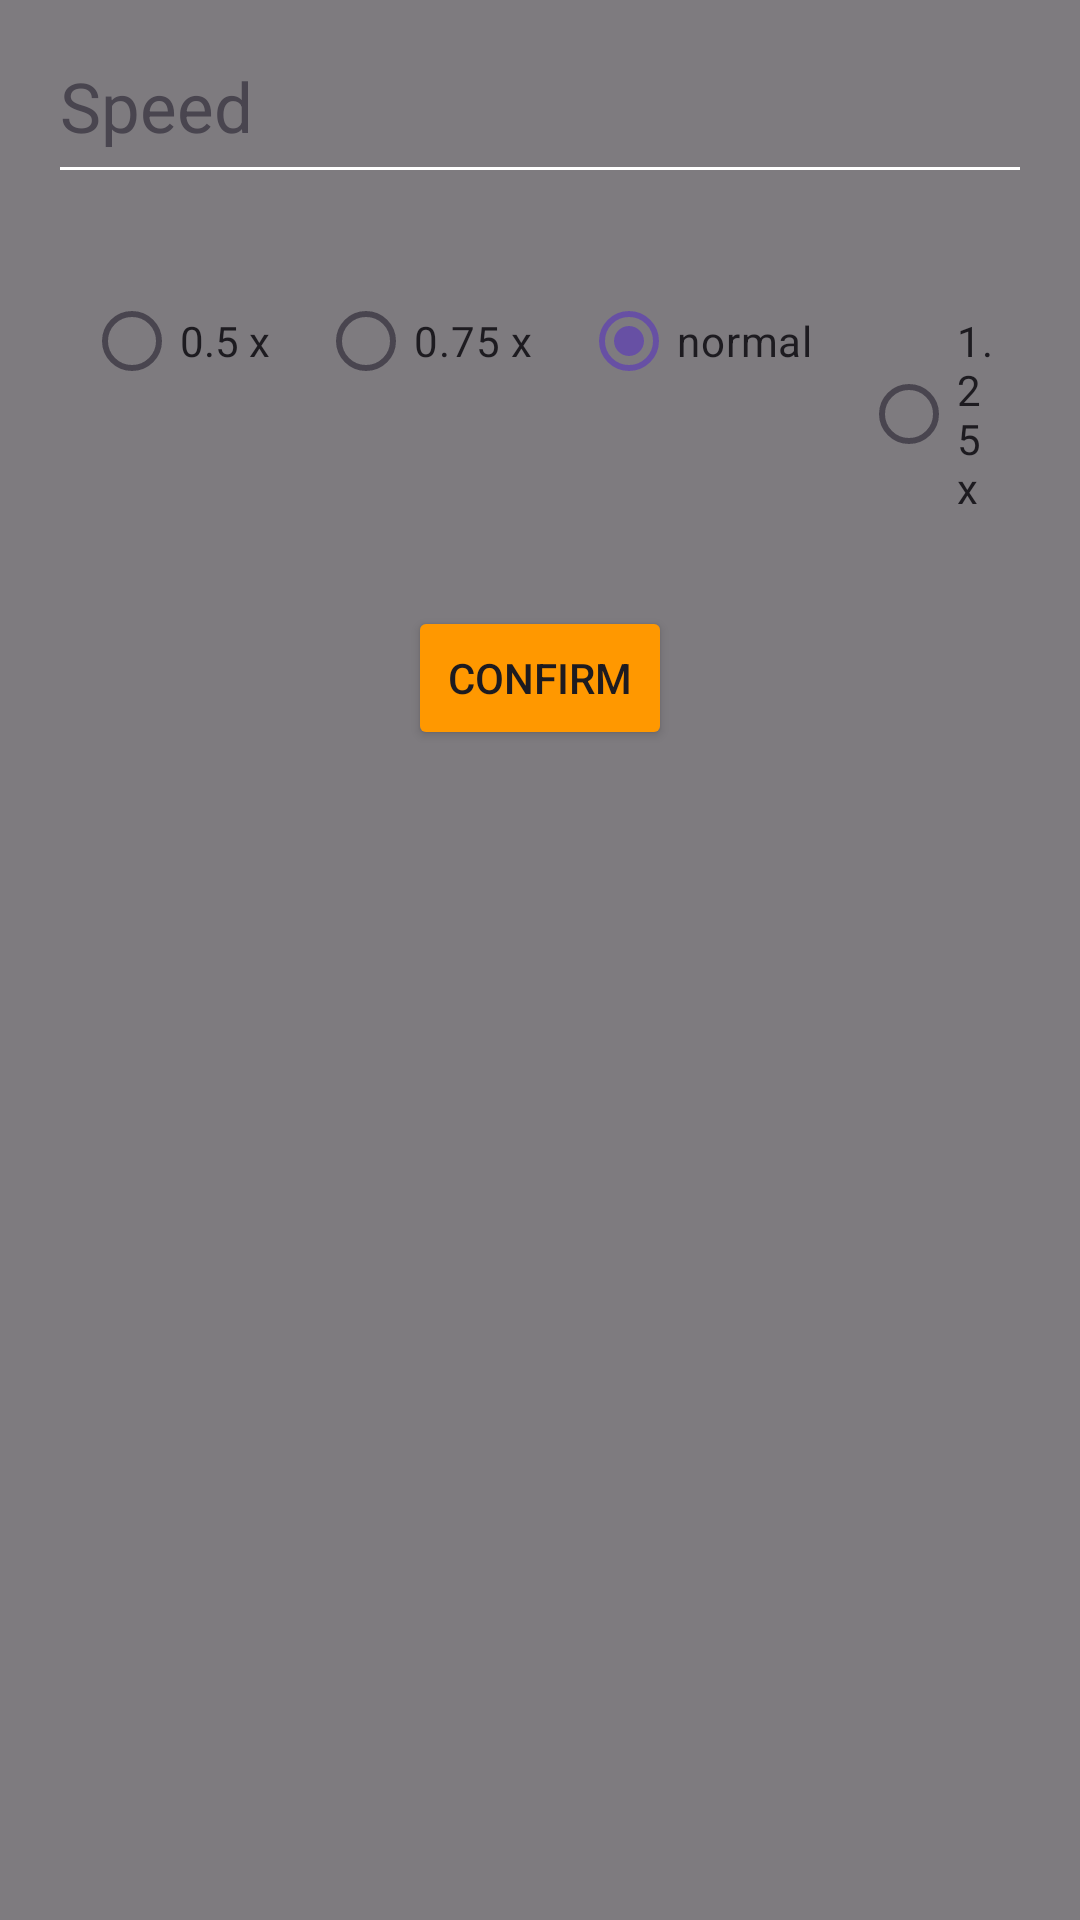

Layout XML and referenced resources for this Android screen:
<!-- AndroidManifest.xml: application theme Theme.Exo -->
<!-- res/layout/dialog_speed.xml -->
<?xml version="1.0" encoding="utf-8"?>
<androidx.constraintlayout.widget.ConstraintLayout xmlns:android="http://schemas.android.com/apk/res/android"
    android:layout_width="wrap_content"
    android:layout_height="wrap_content"
    xmlns:app="http://schemas.android.com/apk/res-auto"
    xmlns:tools="http://schemas.android.com/tools"
    android:background="#80000000"
    android:elevation="0dp"
    android:padding="20dp"
    tools:ignore="MissingConstraints">

    <LinearLayout
        android:layout_width="match_parent"
        android:layout_height="match_parent"
        android:orientation="vertical">

        <TextView
            android:layout_width="wrap_content"
            android:layout_height="wrap_content"
            android:text="Speed"
            android:textSize="23dp"/>

        <View
            android:layout_width="match_parent"
            android:layout_height="1dp"
            android:layout_marginTop="5dp"
            android:layout_marginBottom="5dp"
            android:background="@color/white"/>
        <RadioGroup
            android:layout_width="wrap_content"
            android:layout_height="wrap_content"
            android:layout_marginTop="20dp"
            android:checkedButton="@id/radio_normal"
            android:orientation="horizontal"
            android:id="@+id/radioGroup">

            <RadioButton
                android:layout_width="wrap_content"
                android:layout_height="wrap_content"
                android:text="0.5 x"
                android:layout_margin="8dp"
                style="@style/Widget.AppCompat.CompoundButton.RadioButton"
                android:id="@+id/radio_50"/>

            <RadioButton
                android:layout_width="wrap_content"
                android:layout_height="wrap_content"
                android:layout_margin="8dp"
                android:text="0.75 x"
                android:id="@+id/radio_75"/>

            <RadioButton
                android:layout_width="wrap_content"
                android:layout_height="wrap_content"
                android:text="normal"
                android:layout_margin="8dp"
                android:id="@+id/radio_normal"/>

            <RadioButton
                android:layout_width="wrap_content"
                android:layout_height="wrap_content"
                android:text="1.25 x"
                android:layout_margin="8dp"
                android:id="@+id/radio_125"/>

            <RadioButton
                android:layout_width="wrap_content"
                android:layout_height="wrap_content"
                android:text="1.5 x"
                android:layout_margin="8dp"
                android:id="@+id/radio_150"/>
        </RadioGroup>

        <Button
            android:id="@+id/confirm_speed"
            android:layout_width="wrap_content"
            android:layout_height="wrap_content"
            android:layout_gravity="center"
            android:layout_marginTop="20dp"
            android:backgroundTint="@color/checked"
            android:text="Confirm" />

    </LinearLayout>
</androidx.constraintlayout.widget.ConstraintLayout>
<!-- resources referenced by this layout -->
<resources>
  <color name="checked">#FF9800</color>
  <color name="white">#FFFFFFFF</color>
  <style name="Theme.Exo" parent="Base.Theme.Exo" />
  <style name="Base.Theme.Exo" parent="Theme.Material3.DayNight.NoActionBar">
          
          
      </style>
</resources>
